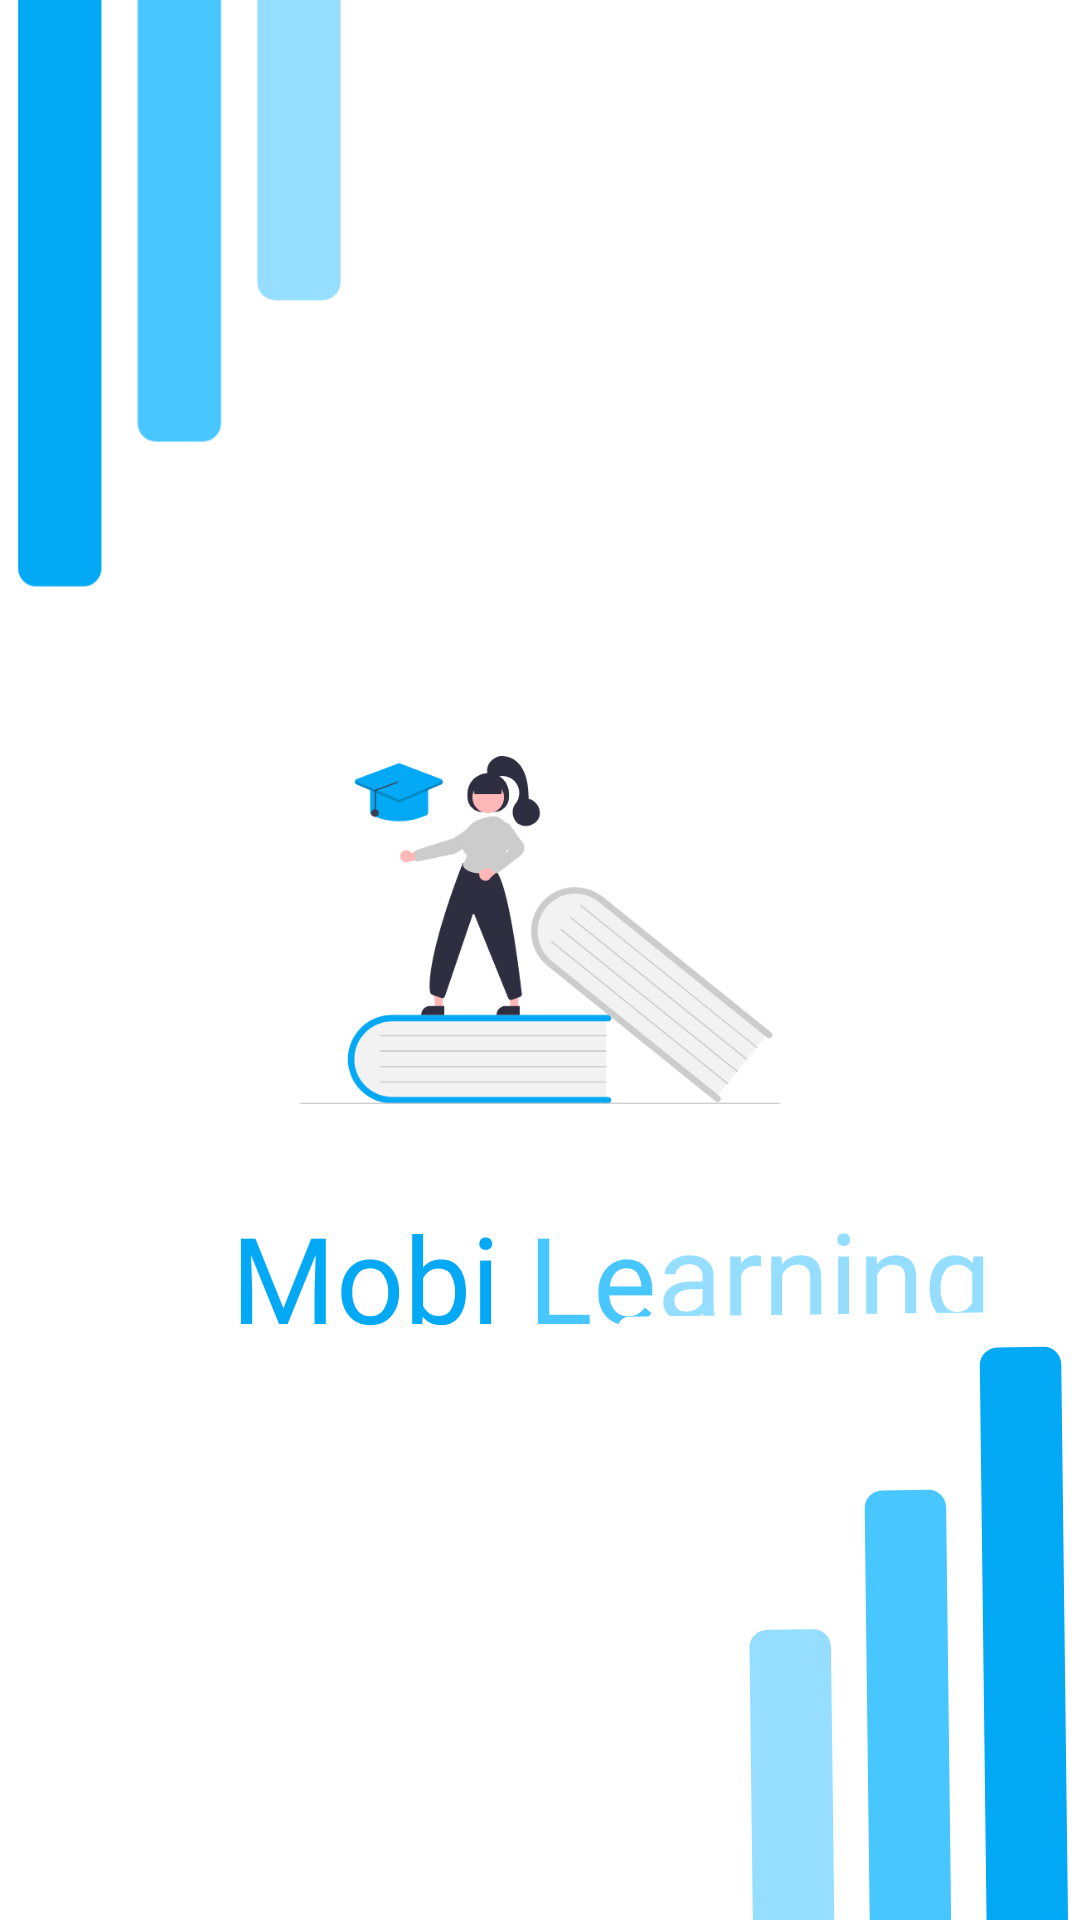

Android layout source for this screen:
<!-- AndroidManifest.xml: application theme Theme.UtsPemrogramanMobileRandy -->
<!-- res/layout/activity_splashscreen.xml -->
<?xml version="1.0" encoding="utf-8"?>
<androidx.constraintlayout.widget.ConstraintLayout xmlns:android="http://schemas.android.com/apk/res/android"
    xmlns:app="http://schemas.android.com/apk/res-auto"
    xmlns:tools="http://schemas.android.com/tools"
    android:layout_width="match_parent"
    android:layout_height="match_parent"
    tools:context=".splashscreen">












    <ImageView
        android:layout_width="157dp"
        android:layout_height="254dp"
        android:layout_marginTop="-24dp"
        android:src="@drawable/top"
        app:layout_constraintVertical_bias="0"
        app:layout_constraintHorizontal_bias="0"
        app:layout_constraintBottom_toBottomOf="parent"
        app:layout_constraintTop_toTopOf="parent"
        app:layout_constraintEnd_toEndOf="parent"
        app:layout_constraintStart_toStartOf="parent"/>

    <ImageView
        android:id="@+id/imgsplash"
        android:layout_width="match_parent"
        android:layout_height="wrap_content"
        android:layout_marginStart="100dp"
        android:layout_marginTop="80dp"
        android:layout_marginEnd="100dp"
        android:layout_marginBottom="100dp"
        android:src="@drawable/undraw_education_f8ru"
        app:layout_constraintBottom_toBottomOf="parent"
        app:layout_constraintEnd_toEndOf="parent"
        app:layout_constraintHorizontal_bias="0.0"
        app:layout_constraintStart_toStartOf="parent"
        app:layout_constraintTop_toTopOf="parent" />

    <TextView
        android:id="@+id/mobi"
        android:layout_width="match_parent"
        android:layout_height="wrap_content"
        android:fontFamily="@font/poppins_medium"
        android:text="Mobi"
        android:textColor="#03A9F4"
        android:textSize="40dp"
        android:layout_marginLeft="77dp"
        app:layout_constraintBottom_toBottomOf="parent"
        app:layout_constraintEnd_toEndOf="parent"
        app:layout_constraintHorizontal_bias="1.0"
        app:layout_constraintStart_toStartOf="parent"
        app:layout_constraintTop_toTopOf="parent"
        app:layout_constraintVertical_bias="0.68" />

    <TextView
        android:id="@+id/le"
        android:layout_width="match_parent"
        android:layout_height="wrap_content"
        android:fontFamily="@font/poppins_medium"
        android:text="Le"
        android:textColor="#48C6FF"
        android:textSize="40dp"
        android:layout_marginLeft="176dp"
        app:layout_constraintBottom_toBottomOf="parent"
        app:layout_constraintEnd_toEndOf="parent"
        app:layout_constraintHorizontal_bias="1.0"
        app:layout_constraintStart_toStartOf="parent"
        app:layout_constraintTop_toTopOf="parent"
        app:layout_constraintVertical_bias="0.68" />

    <TextView
        android:id="@+id/arning"
        android:layout_width="match_parent"
        android:layout_height="wrap_content"
        android:layout_marginLeft="219dp"
        android:text="arning"
        android:textColor="#96DEFF"
        android:textSize="40dp"
        android:fontFamily="@font/poppins_medium"
        android:layout_marginBottom="8dp"
        app:layout_constraintBottom_toBottomOf="parent"
        app:layout_constraintEnd_toEndOf="parent"
        app:layout_constraintHorizontal_bias="1.0"
        app:layout_constraintStart_toStartOf="parent"
        app:layout_constraintTop_toTopOf="parent"
        app:layout_constraintVertical_bias="0.687" />

    <ImageView
        android:layout_width="157dp"
        android:layout_height="254dp"
        android:layout_marginEnd="60dp"
        android:layout_marginBottom="-27dp"
        android:src="@drawable/bottom"
        app:layout_constraintBottom_toBottomOf="parent"
        app:layout_constraintEnd_toEndOf="parent"
        app:layout_constraintHorizontal_bias="0.464"
        app:layout_constraintStart_toEndOf="@+id/imgsplash"
        app:layout_constraintVertical_bias="0.0" />


</androidx.constraintlayout.widget.ConstraintLayout>
<!-- resources referenced by this layout -->
<resources>
  <!-- drawable bottom (drawable) -->
  <vector xmlns:android="http://schemas.android.com/apk/res/android"
      android:width="133dp"
      android:height="174dp"
      android:viewportWidth="133"
      android:viewportHeight="174">
    <group>
      <clip-path
          android:pathData="M132.07,171.99L2.08,173.56L0.04,4.58C0.02,2.92 1.34,1.56 3,1.54L126.99,0.04C128.65,0.02 130.01,1.34 130.03,3L132.07,171.99Z"/>
      <path
          android:pathData="M132.07,171.99L2.08,173.56L0.04,4.58C0.02,2.92 1.34,1.56 3,1.54L126.99,0.04C128.65,0.02 130.01,1.34 130.03,3L132.07,171.99Z"
          android:fillColor="#ffffff"/>
      <path
          android:pathData="M127.08,172.05L104.08,172.33L102.17,15.34C102.14,12.58 104.35,10.31 107.11,10.28L120.11,10.12C122.87,10.09 125.14,12.3 125.17,15.06L127.08,172.05Z"
          android:fillColor="#03A9F4"/>
      <path
          android:pathData="M94.43,201.45L71.43,201.73L69.66,55.74C69.63,52.97 71.84,50.71 74.6,50.68L87.6,50.52C90.36,50.48 92.63,52.7 92.66,55.46L94.43,201.45Z"
          android:fillColor="#48C6FF"/>
      <path
          android:pathData="M61.59,214.85L38.59,215.12L37.14,95.13C37.1,92.37 39.31,90.11 42.08,90.07L55.07,89.91C57.84,89.88 60.1,92.09 60.14,94.85L61.59,214.85Z"
          android:fillColor="#96DEFF"/>
    </group>
  </vector>
  <!-- drawable top (drawable) -->
  <vector xmlns:android="http://schemas.android.com/apk/res/android"
      android:width="130dp"
      android:height="172dp"
      android:viewportWidth="130"
      android:viewportHeight="172">
    <group>
      <clip-path
          android:pathData="M0,0H130V169C130,170.66 128.66,172 127,172H3C1.34,172 0,170.66 0,169V0Z"/>
      <path
          android:pathData="M0,0H130V169C130,170.66 128.66,172 127,172H3C1.34,172 0,170.66 0,169V0Z"
          android:fillColor="#ffffff"/>
      <path
          android:pathData="M5,0H28V157C28,159.76 25.76,162 23,162H10C7.24,162 5,159.76 5,157V0Z"
          android:fillColor="#03A9F4"/>
      <path
          android:pathData="M38,-29H61V117C61,119.76 58.76,122 56,122H43C40.24,122 38,119.76 38,117V-29Z"
          android:fillColor="#48C6FF"/>
      <path
          android:pathData="M71,-42H94V78C94,80.76 91.76,83 89,83H76C73.24,83 71,80.76 71,78V-42Z"
          android:fillColor="#96DEFF"/>
    </group>
  </vector>
  <!-- drawable undraw_education_f8ru: vector/xml drawable (drawable, 6924 chars, omitted) -->
  <style name="Theme.UtsPemrogramanMobileRandy" parent="Theme.MaterialComponents.DayNight.DarkActionBar">
          
          <item name="colorPrimary">#03A9F4</item>
          <item name="colorPrimaryVariant">#184060</item>
          <item name="colorOnPrimary">@color/white</item>
          
          <item name="colorSecondary">@color/teal_200</item>
          <item name="colorSecondaryVariant">@color/teal_700</item>
          <item name="colorOnSecondary">@color/black</item>
          
          <item name="android:statusBarColor">?attr/colorPrimaryVariant</item>
          <item name="android:textColor">@color/black</item>
  
          
      </style>
  <color name="white">#FFFFFFFF</color>
  <color name="teal_200">#FF03DAC5</color>
  <color name="teal_700">#FF018786</color>
  <color name="black">#FF000000</color>
</resources>
